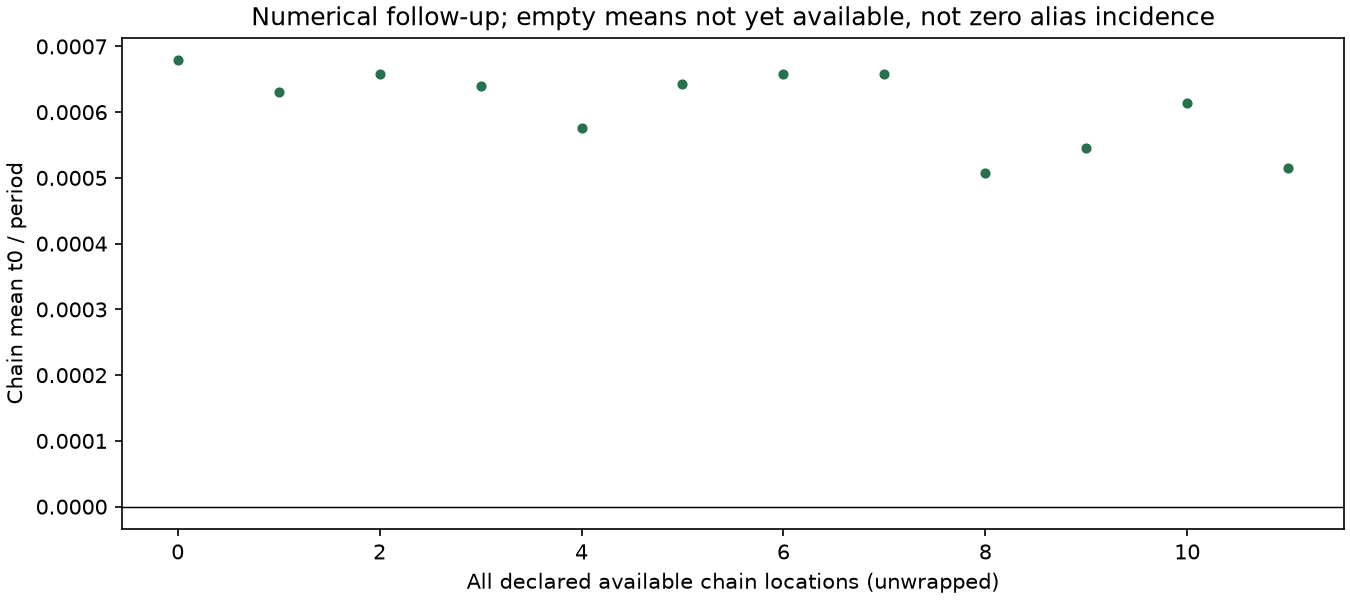

Data behind this chart, as committed beside it:
job_id, chain, t0_mean_days, period_days, absolute_mean_over_period, alias_review_flag, sampler_pass
PUB-03__kepler_10_b_standardized__rep_00…, 0, 0.0005688, 0.8375, 0.0006792, False, True
PUB-03__kepler_10_b_standardized__rep_00…, 1, 0.0005276, 0.8375, 0.00063, False, True
PUB-03__kepler_10_b_standardized__rep_00…, 2, 0.0005514, 0.8375, 0.0006584, False, True
PUB-03__kepler_10_b_standardized__rep_00…, 3, 0.0005355, 0.8375, 0.0006394, False, True
PUB-03__kepler_10_b_standardized__rep_00…, 0, 0.0004825, 0.8375, 0.0005762, False, True
PUB-03__kepler_10_b_standardized__rep_00…, 1, 0.000538, 0.8375, 0.0006424, False, True
PUB-03__kepler_10_b_standardized__rep_00…, 2, 0.0005518, 0.8375, 0.0006588, False, True
PUB-03__kepler_10_b_standardized__rep_00…, 3, 0.0005512, 0.8375, 0.0006581, False, True
PUB-03__kepler_10_b_standardized__rep_00…, 0, 0.0004254, 0.8375, 0.000508, False, True
PUB-03__kepler_10_b_standardized__rep_00…, 1, 0.0004569, 0.8375, 0.0005455, False, True
PUB-03__kepler_10_b_standardized__rep_00…, 2, 0.0005141, 0.8375, 0.0006139, False, True
PUB-03__kepler_10_b_standardized__rep_00…, 3, 0.0004308, 0.8375, 0.0005144, False, True
